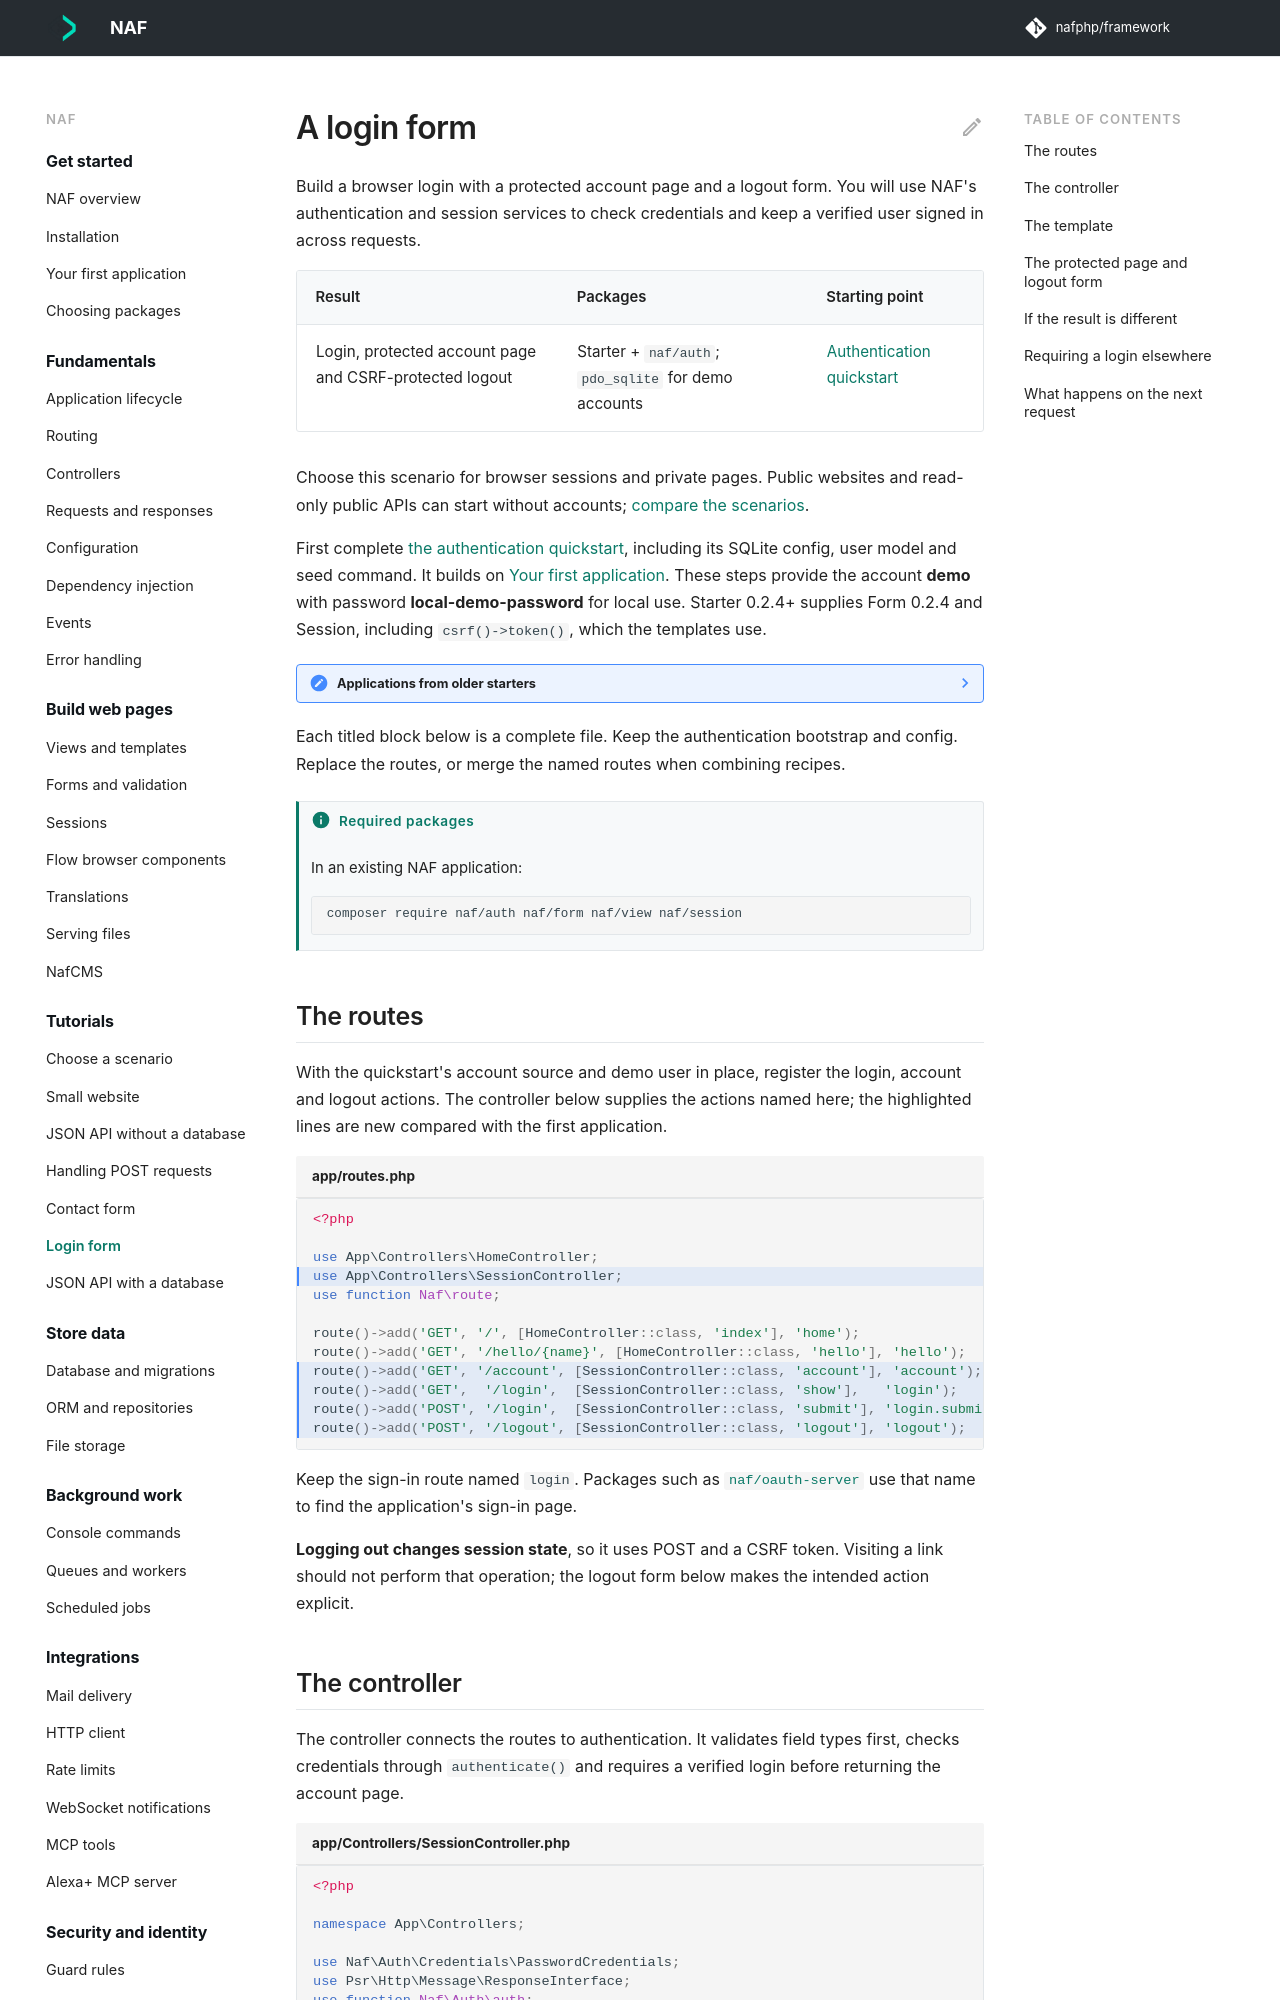

repository: nafphp/docs · page: recipes/login-form/index.html · generator: mkdocs

---
title: A login form
requires:
  - naf/auth
  - naf/form
  - naf/view
  - naf/session
---

# A login form

Build a browser login with a protected account page and a logout form. You will use NAF's
authentication and session services to check credentials and keep a verified user signed in
across requests.

| Result | Packages | Starting point |
|---|---|---|
| Login, protected account page and CSRF-protected logout | Starter + `naf/auth`; `pdo_sqlite` for demo accounts | [Authentication quickstart](../auth.md#quickstart) |

Choose this scenario for browser sessions and private pages. Public websites and read-only
public APIs can start without accounts; [compare the scenarios](index.md).

First complete [the authentication quickstart](../auth.md#quickstart), including its SQLite
config, user model and seed command. It builds on [Your first
application](../first-app.md). These steps provide the account **demo** with password
**local-demo-password** for local use. Starter 0.2.4+ supplies Form 0.2.4 and Session,
including `csrf()->token()`, which the templates use.

??? note "Applications from older starters"
    Starters 0.2.2 and 0.2.3 lock Form 0.2.2. Before using these templates, update with
    `composer require 'naf/form:^0.2.4' --with-all-dependencies`.

Each titled block below is a complete file. Keep the authentication bootstrap and config.
Replace the routes, or merge the named routes when combining recipes.

## The routes

With the quickstart's account source and demo user in place, register the login, account and
logout actions. The controller below supplies the actions named here; the highlighted lines
are new compared with the first application.

```php title="app/routes.php" hl_lines="4 9 10 11 12"
<?php

use App\Controllers\HomeController;
use App\Controllers\SessionController;
use function Naf\route;

route()->add('GET', '/', [HomeController::class, 'index'], 'home');
route()->add('GET', '/hello/{name}', [HomeController::class, 'hello'], 'hello');
route()->add('GET', '/account', [SessionController::class, 'account'], 'account');
route()->add('GET',  '/login',  [SessionController::class, 'show'],   'login');
route()->add('POST', '/login',  [SessionController::class, 'submit'], 'login.submit');
route()->add('POST', '/logout', [SessionController::class, 'logout'], 'logout');
```

Keep the sign-in route named `login`. Packages such as [`naf/oauth-server`](../oauth-server.md)
use that name to find the application's sign-in page.

**Logging out changes session state**, so it uses POST and a CSRF token. Visiting a link
should not perform that operation; the logout form below makes the intended action explicit.
